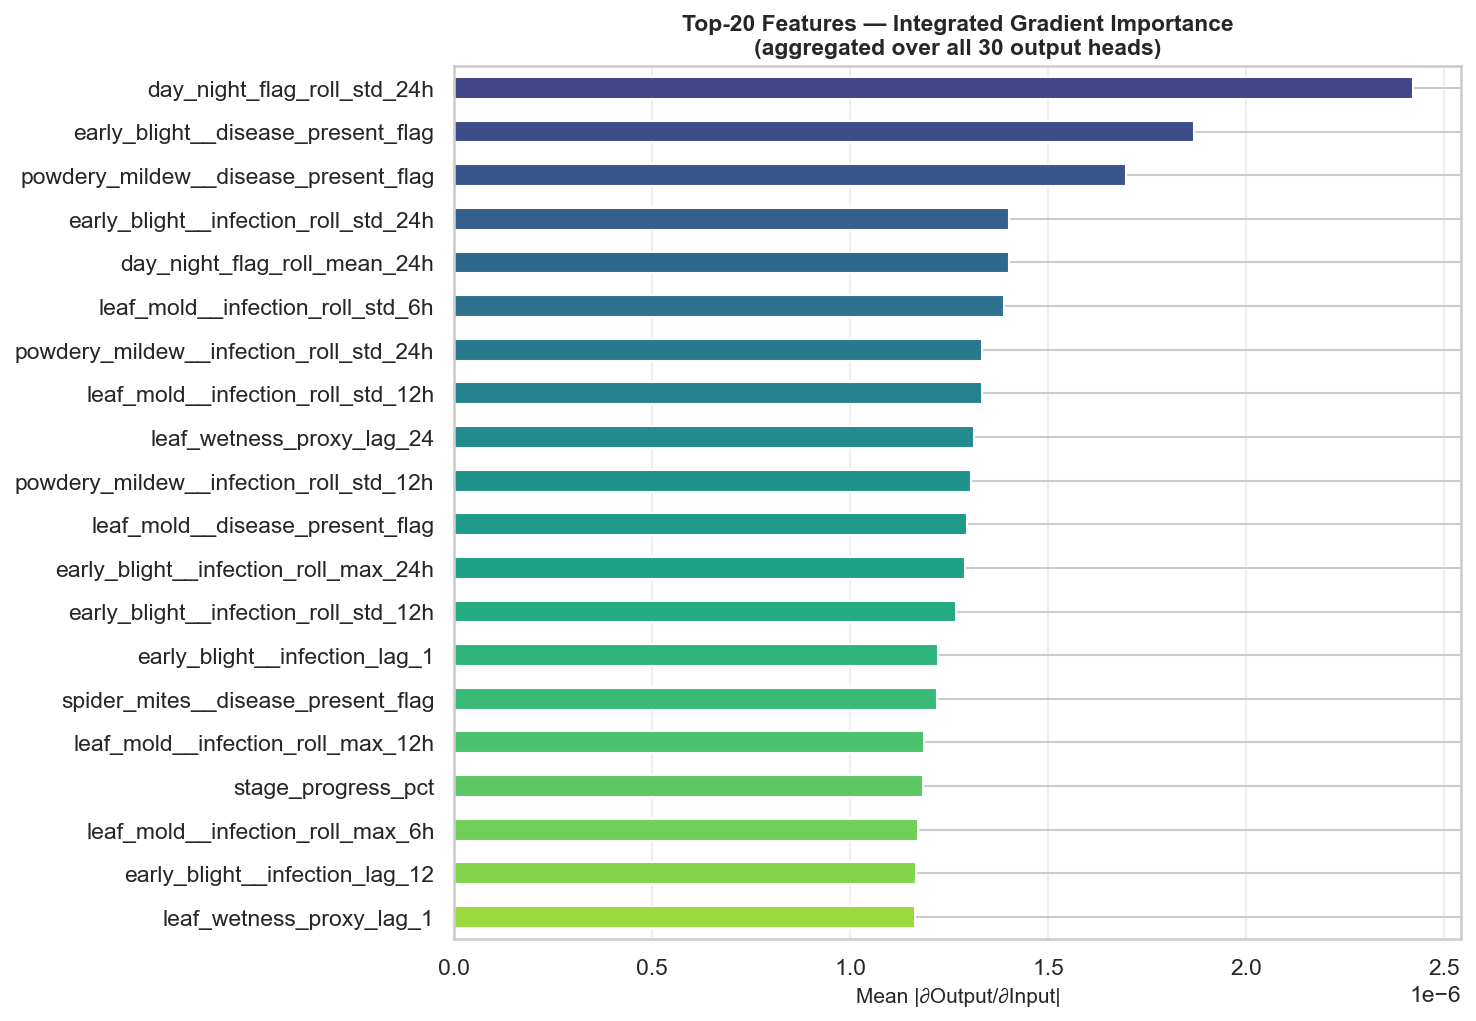

Source data for this figure (header and first rows):
feature, importance, rank
day_night_flag_roll_std_24h, 2.422501e-06, 1
early_blight__disease_present_flag, 1.867992e-06, 2
powdery_mildew__disease_present_flag, 1.6974427e-06, 3
early_blight__infection_roll_std_24h, 1.4016401e-06, 4
day_night_flag_roll_mean_24h, 1.4010989e-06, 5
leaf_mold__infection_roll_std_6h, 1.3871959e-06, 6
powdery_mildew__infection_roll_std_24h, 1.3332797e-06, 7
leaf_mold__infection_roll_std_12h, 1.3324293e-06, 8
leaf_wetness_proxy_lag_24, 1.3132643e-06, 9
powdery_mildew__infection_roll_std_12h, 1.3047675e-06, 10
leaf_mold__disease_present_flag, 1.2948475e-06, 11
early_blight__infection_roll_max_24h, 1.2900105e-06, 12
early_blight__infection_roll_std_12h, 1.2664248e-06, 13
early_blight__infection_lag_1, 1.222888e-06, 14
spider_mites__disease_present_flag, 1.2193283e-06, 15
leaf_mold__infection_roll_max_12h, 1.1868063e-06, 16
stage_progress_pct, 1.1846128e-06, 17
leaf_mold__infection_roll_max_6h, 1.169953e-06, 18
early_blight__infection_lag_12, 1.1661284e-06, 19
leaf_wetness_proxy_lag_1, 1.1644837e-06, 20
solarradiation_roll_mean_24h, 1.1635162e-06, 21
powdery_mildew__infection_roll_std_6h, 1.1479406e-06, 22
leaf_wetness_proxy_lag_3, 1.1335203e-06, 23
leaf_mold__infection_roll_max_24h, 1.1295988e-06, 24
early_blight__current_infection_pct, 1.1195168e-06, 25
early_blight__infection_lag_3, 1.1111842e-06, 26
early_blight__infection_roll_std_6h, 1.10591e-06, 27
early_blight__infection_lag_24, 1.10163e-06, 28
hours_in_current_stage, 1.0902266e-06, 29
early_blight__infection_roll_max_12h, 1.0832363e-06, 30
leaf_mold__current_infection_pct, 1.0723668e-06, 31
early_blight__infection_roll_mean_12h, 1.0676198e-06, 32
leaf_mold__infection_roll_std_24h, 1.0632441e-06, 33
leaf_wetness_proxy_roll_mean_24h, 1.0582274e-06, 34
leaf_wetness_proxy_roll_mean_6h, 1.0564162e-06, 35
day_night_flag_lag_6, 1.0246675e-06, 36
leaf_mold__infection_roll_mean_12h, 1.0213672e-06, 37
leaf_mold__infection_lag_6, 1.0196961e-06, 38
hours_since_disease_onset, 1.0060063e-06, 39
early_blight__infection_roll_max_6h, 1.0039948e-06, 40
temperature_rolling_mean_24h_lag_24, 9.937976e-07, 41
cumulative_gdd_like_index_roll_std_24h, 9.87756e-07, 42
early_blight__infection_roll_mean_24h, 9.852016e-07, 43
leaf_mold__infection_lag_3, 9.827628e-07, 44
powdery_mildew__infection_roll_mean_24h, 9.787017e-07, 45
humidity_rolling_mean_24h_roll_std_6h, 9.773051e-07, 46
early_blight__infection_lag_2, 9.682103e-07, 47
powdery_mildew__infection_roll_max_24h, 9.655063e-07, 48
hours_since_onset_lag_1, 9.586599e-07, 49
leaf_wetness_proxy, 9.586324e-07, 50
dew_point, 9.5018146e-07, 51
dew_point_roll_mean_24h, 9.3904856e-07, 52
dew_point_roll_mean_12h, 9.3693274e-07, 53
leaf_mold__infection_roll_mean_24h, 9.337778e-07, 54
temperature_lag_3, 9.115176e-07, 55
leaf_wetness_proxy_roll_mean_12h, 9.1035776e-07, 56
temperature_rolling_mean_24h_roll_mean_2…, 9.0876733e-07, 57
leaf_mold__infection_lag_24, 9.035557e-07, 58
temperature_rolling_mean_24h, 9.001231e-07, 59
powdery_mildew__infection_lag_2, 8.970732e-07, 60
... 308 more rows
